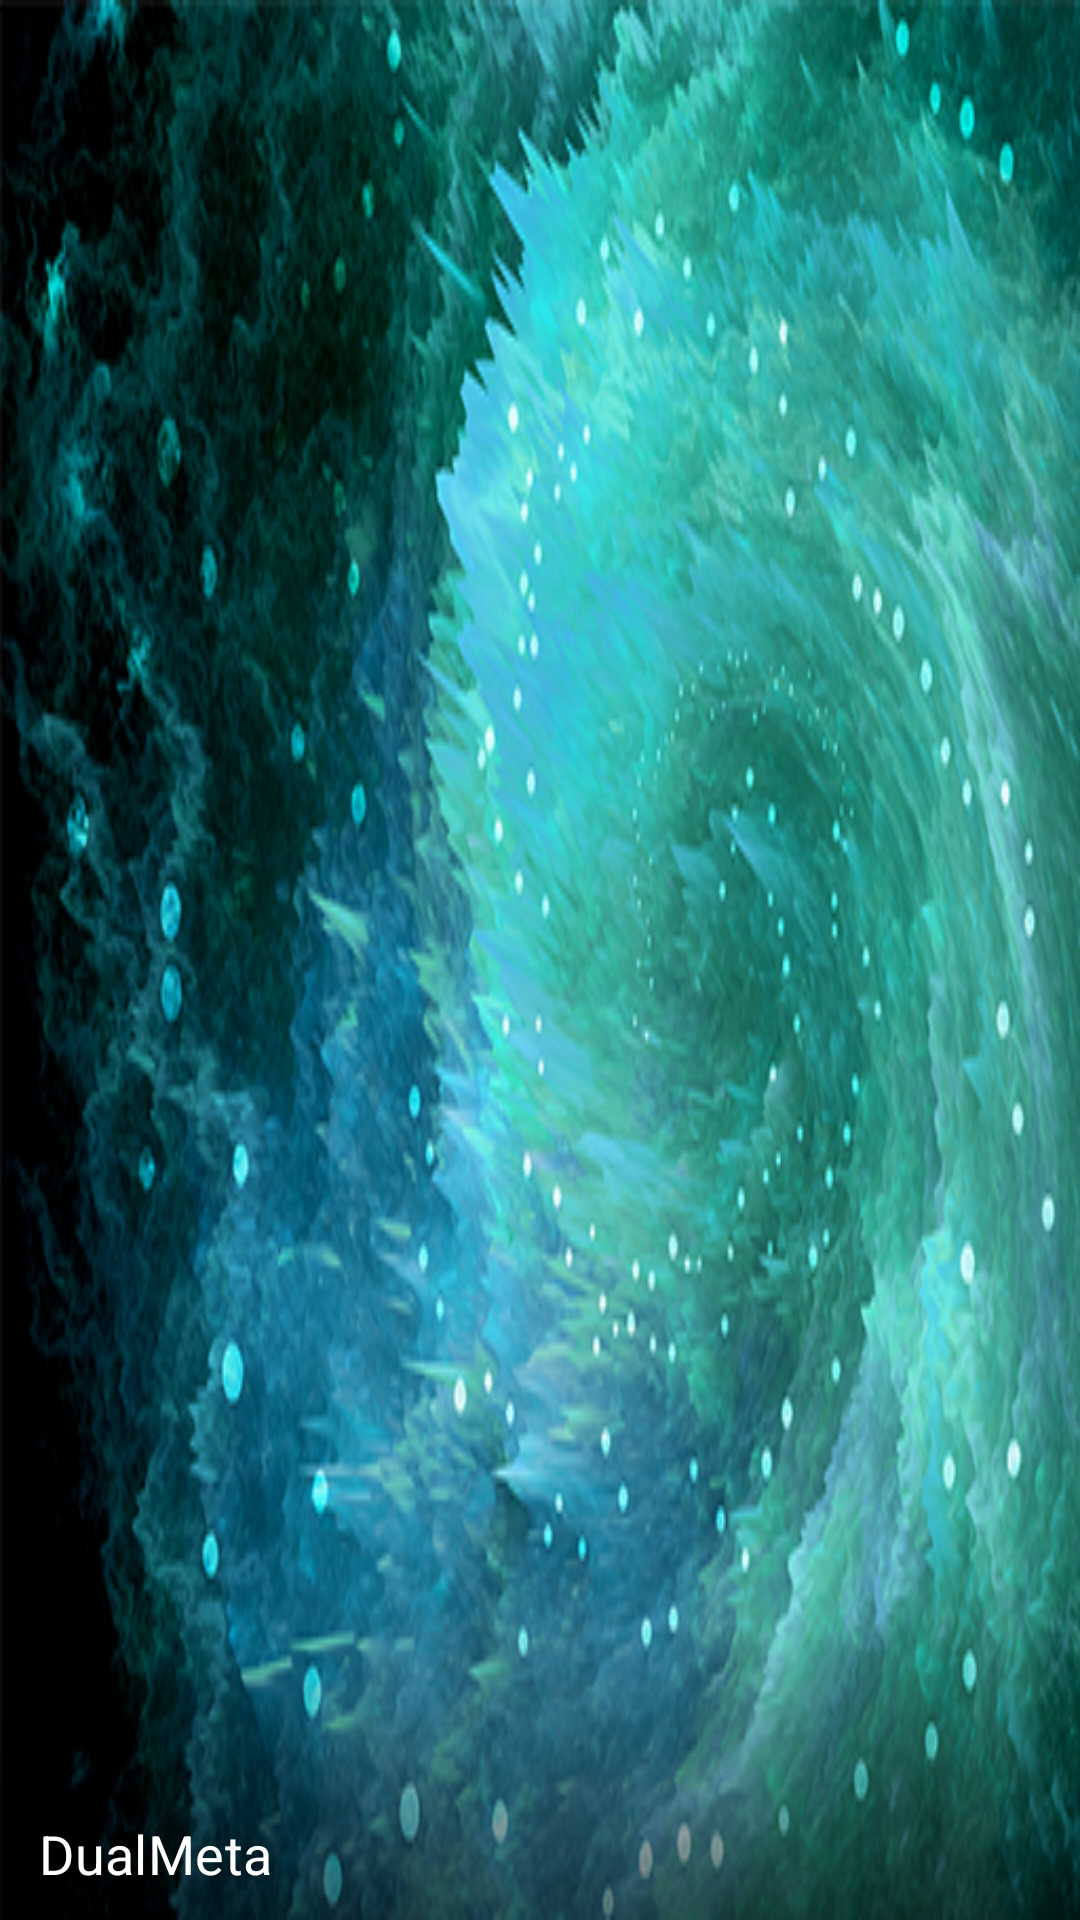

Layout XML and referenced resources for this Android screen:
<!-- AndroidManifest.xml: application theme Theme.FvBox -->
<!-- res/layout/view_main_header.xml -->
<?xml version="1.0" encoding="utf-8"?>
<androidx.constraintlayout.widget.ConstraintLayout xmlns:android="http://schemas.android.com/apk/res/android"
    xmlns:app="http://schemas.android.com/apk/res-auto"
    xmlns:tools="http://schemas.android.com/tools"
    android:layout_width="match_parent"
    android:layout_height="190dp"
    android:background="@drawable/nav_bg"
    android:fitsSystemWindows="true"
    android:orientation="vertical">

    <View
        android:layout_width="match_parent"
        android:layout_height="100dp"
        android:background="@drawable/bg_shadow"
        app:layout_constraintBottom_toBottomOf="parent"
        app:layout_constraintEnd_toEndOf="parent"
        app:layout_constraintStart_toStartOf="parent" />



    <TextView
        android:id="@+id/title"
        android:layout_width="wrap_content"
        android:layout_height="wrap_content"
        android:layout_marginStart="13dp"
        android:layout_marginBottom="10dp"
        android:ellipsize="end"
        android:maxLines="1"
        android:text="@string/app_name"
        android:textAppearance="?attr/textAppearanceHeadline4"
        android:textColor="?android:attr/textColorPrimaryInverse"
        android:textSize="18sp"
        app:layout_constraintBottom_toBottomOf="parent"
        app:layout_constraintStart_toStartOf="parent" />


</androidx.constraintlayout.widget.ConstraintLayout>
<!-- resources referenced by this layout -->
<resources>
  <!-- drawable bg_shadow (drawable) -->
  <?xml version="1.0" encoding="utf-8"?>
  <shape xmlns:android="http://schemas.android.com/apk/res/android">
      <gradient
          android:angle="90"
          android:endColor="#00000000"
          android:startColor="?android:attr/textColorSecondary" />
  </shape>
  <!-- drawable nav_bg: png bitmap (drawable, 344958 bytes) -->
  <string name="app_name">DualMeta</string>
  <style name="Theme.FvBox" parent="Theme.MaterialComponents.Light.NoActionBar">
          
          <item name="colorPrimary">@color/colorPrimary</item>
          <item name="colorPrimaryDark">@color/colorPrimary</item>
          <item name="colorOnPrimary">@color/colorOnPrimary</item>
          <item name="colorSecondary">@color/colorPrimaryLight</item>
          <item name="colorOnSecondary">@color/colorBackground</item>
          <item name="background">@color/colorBackground</item>
          <item name="colorBackgroundFloating">@color/colorBackground</item>
          <item name="popupMenuBackground">@color/colorBackground</item>
          <item name="colorAccent">@color/colorAccent</item>
          <item name="android:outlineProvider">background</item>
          <item name="android:textAllCaps">false</item>
          <item name="android:textColorPrimary">@color/textColorPrimary</item>
          <item name="android:textColor">@color/textColorPrimary</item>
          <item name="android:editTextColor">@color/textEditColor</item>
          <item name="android:textColorSecondary">@color/textColorSecondary</item>
      </style>
  <color name="colorPrimary">#4F7A5E</color>
  <color name="colorOnPrimary">#ffffff</color>
  <color name="colorPrimaryLight">#93c7a1</color>
  <color name="colorBackground">#fafafa</color>
  <color name="colorAccent">#736D8F</color>
  <color name="textColorPrimary">#DE000000</color>
  <color name="textEditColor">#DE000000</color>
  <color name="textColorSecondary">#8A000000</color>
</resources>
